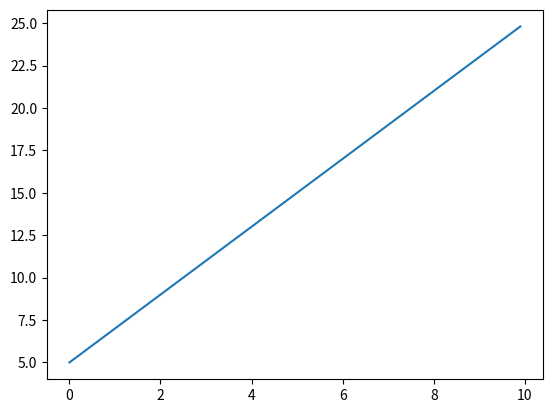

Python code for this plot:
import numpy as np
import matplotlib.pyplot as plt
x=np.arange(0,10,0.1)
y=2*x+5

plt.plot(x,y)
plt.show()